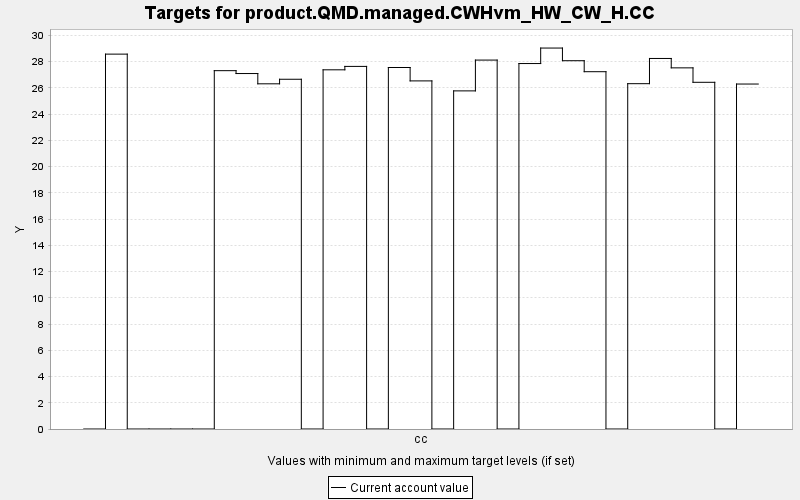

Values plotted in this chart, from the file beside it:
TARGET, PERIOD, YEAR, PERIODWIDTH, MINIMUM, MAXIMUM, MINWEIGHT, MAXWEIGHT, CURRENT, SUMMARY
product.QMD.managed.CWHvm_HW_CW_H.CC, 0, 0, 10.0, 0.0, 10000, 1.0, 1.0, 0.0, 0.0
product.QMD.managed.CWHvm_HW_CW_H.CC, 1, 10, 10.0, 0.0, 10000, 1.0, 1.0, 28.58, 0.0
product.QMD.managed.CWHvm_HW_CW_H.CC, 2, 20, 10.0, 0.0, 10000, 1.0, 1.0, 0.0, 0.0
product.QMD.managed.CWHvm_HW_CW_H.CC, 3, 30, 10.0, 0.0, 10000, 1.0, 1.0, 0.0, 0.0
product.QMD.managed.CWHvm_HW_CW_H.CC, 4, 40, 10.0, 0.0, 10000, 1.0, 1.0, 0.0, 0.0
product.QMD.managed.CWHvm_HW_CW_H.CC, 5, 50, 10.0, 0.0, 10000, 1.0, 1.0, 0.0, 0.0
product.QMD.managed.CWHvm_HW_CW_H.CC, 6, 60, 10.0, 0.0, 10000, 1.0, 1.0, 27.32, 0.0
product.QMD.managed.CWHvm_HW_CW_H.CC, 7, 70, 10.0, 0.0, 10000, 1.0, 1.0, 27.1, 0.0
product.QMD.managed.CWHvm_HW_CW_H.CC, 8, 80, 10.0, 0.0, 10000, 1.0, 1.0, 26.31, 0.0
product.QMD.managed.CWHvm_HW_CW_H.CC, 9, 90, 10.0, 0.0, 10000, 1.0, 1.0, 26.66, 0.0
product.QMD.managed.CWHvm_HW_CW_H.CC, 10, 100, 10.0, 0.0, 10000, 1.0, 1.0, 0.0, 0.0
product.QMD.managed.CWHvm_HW_CW_H.CC, 11, 110, 10.0, 0.0, 10000, 1.0, 1.0, 27.38, 0.0
product.QMD.managed.CWHvm_HW_CW_H.CC, 12, 120, 10.0, 0.0, 10000, 1.0, 1.0, 27.64, 0.0
product.QMD.managed.CWHvm_HW_CW_H.CC, 13, 130, 10.0, 0.0, 10000, 1.0, 1.0, 0.0, 0.0
product.QMD.managed.CWHvm_HW_CW_H.CC, 14, 140, 10.0, 0.0, 10000, 1.0, 1.0, 27.56, 0.0
product.QMD.managed.CWHvm_HW_CW_H.CC, 15, 150, 10.0, 0.0, 10000, 1.0, 1.0, 26.53, 0.0
product.QMD.managed.CWHvm_HW_CW_H.CC, 16, 160, 10.0, 0.0, 10000, 1.0, 1.0, 0.0, 0.0
product.QMD.managed.CWHvm_HW_CW_H.CC, 17, 170, 10.0, 0.0, 10000, 1.0, 1.0, 25.77, 0.0
product.QMD.managed.CWHvm_HW_CW_H.CC, 18, 180, 10.0, 0.0, 10000, 1.0, 1.0, 28.12, 0.0
product.QMD.managed.CWHvm_HW_CW_H.CC, 19, 190, 10.0, 0.0, 10000, 1.0, 1.0, 0.0, 0.0
product.QMD.managed.CWHvm_HW_CW_H.CC, 20, 200, 10.0, 0.0, 10000, 1.0, 1.0, 27.86, 0.0
product.QMD.managed.CWHvm_HW_CW_H.CC, 21, 210, 10.0, 0.0, 10000, 1.0, 1.0, 29.04, 0.0
product.QMD.managed.CWHvm_HW_CW_H.CC, 22, 220, 10.0, 0.0, 10000, 1.0, 1.0, 28.07, 0.0
product.QMD.managed.CWHvm_HW_CW_H.CC, 23, 230, 10.0, 0.0, 10000, 1.0, 1.0, 27.24, 0.0
product.QMD.managed.CWHvm_HW_CW_H.CC, 24, 240, 10.0, 0.0, 10000, 1.0, 1.0, 0.0, 0.0
product.QMD.managed.CWHvm_HW_CW_H.CC, 25, 250, 10.0, 0.0, 10000, 1.0, 1.0, 26.32, 0.0
product.QMD.managed.CWHvm_HW_CW_H.CC, 26, 260, 10.0, 0.0, 10000, 1.0, 1.0, 28.25, 0.0
product.QMD.managed.CWHvm_HW_CW_H.CC, 27, 270, 10.0, 0.0, 10000, 1.0, 1.0, 27.53, 0.0
product.QMD.managed.CWHvm_HW_CW_H.CC, 28, 280, 10.0, 0.0, 10000, 1.0, 1.0, 26.43, 0.0
product.QMD.managed.CWHvm_HW_CW_H.CC, 29, 290, 10.0, 0.0, 10000, 1.0, 1.0, 0.0, 0.0
product.QMD.managed.CWHvm_HW_CW_H.CC, 30, 300, 10.0, 0.0, 10000, 1.0, 1.0, 26.3, 0.0
